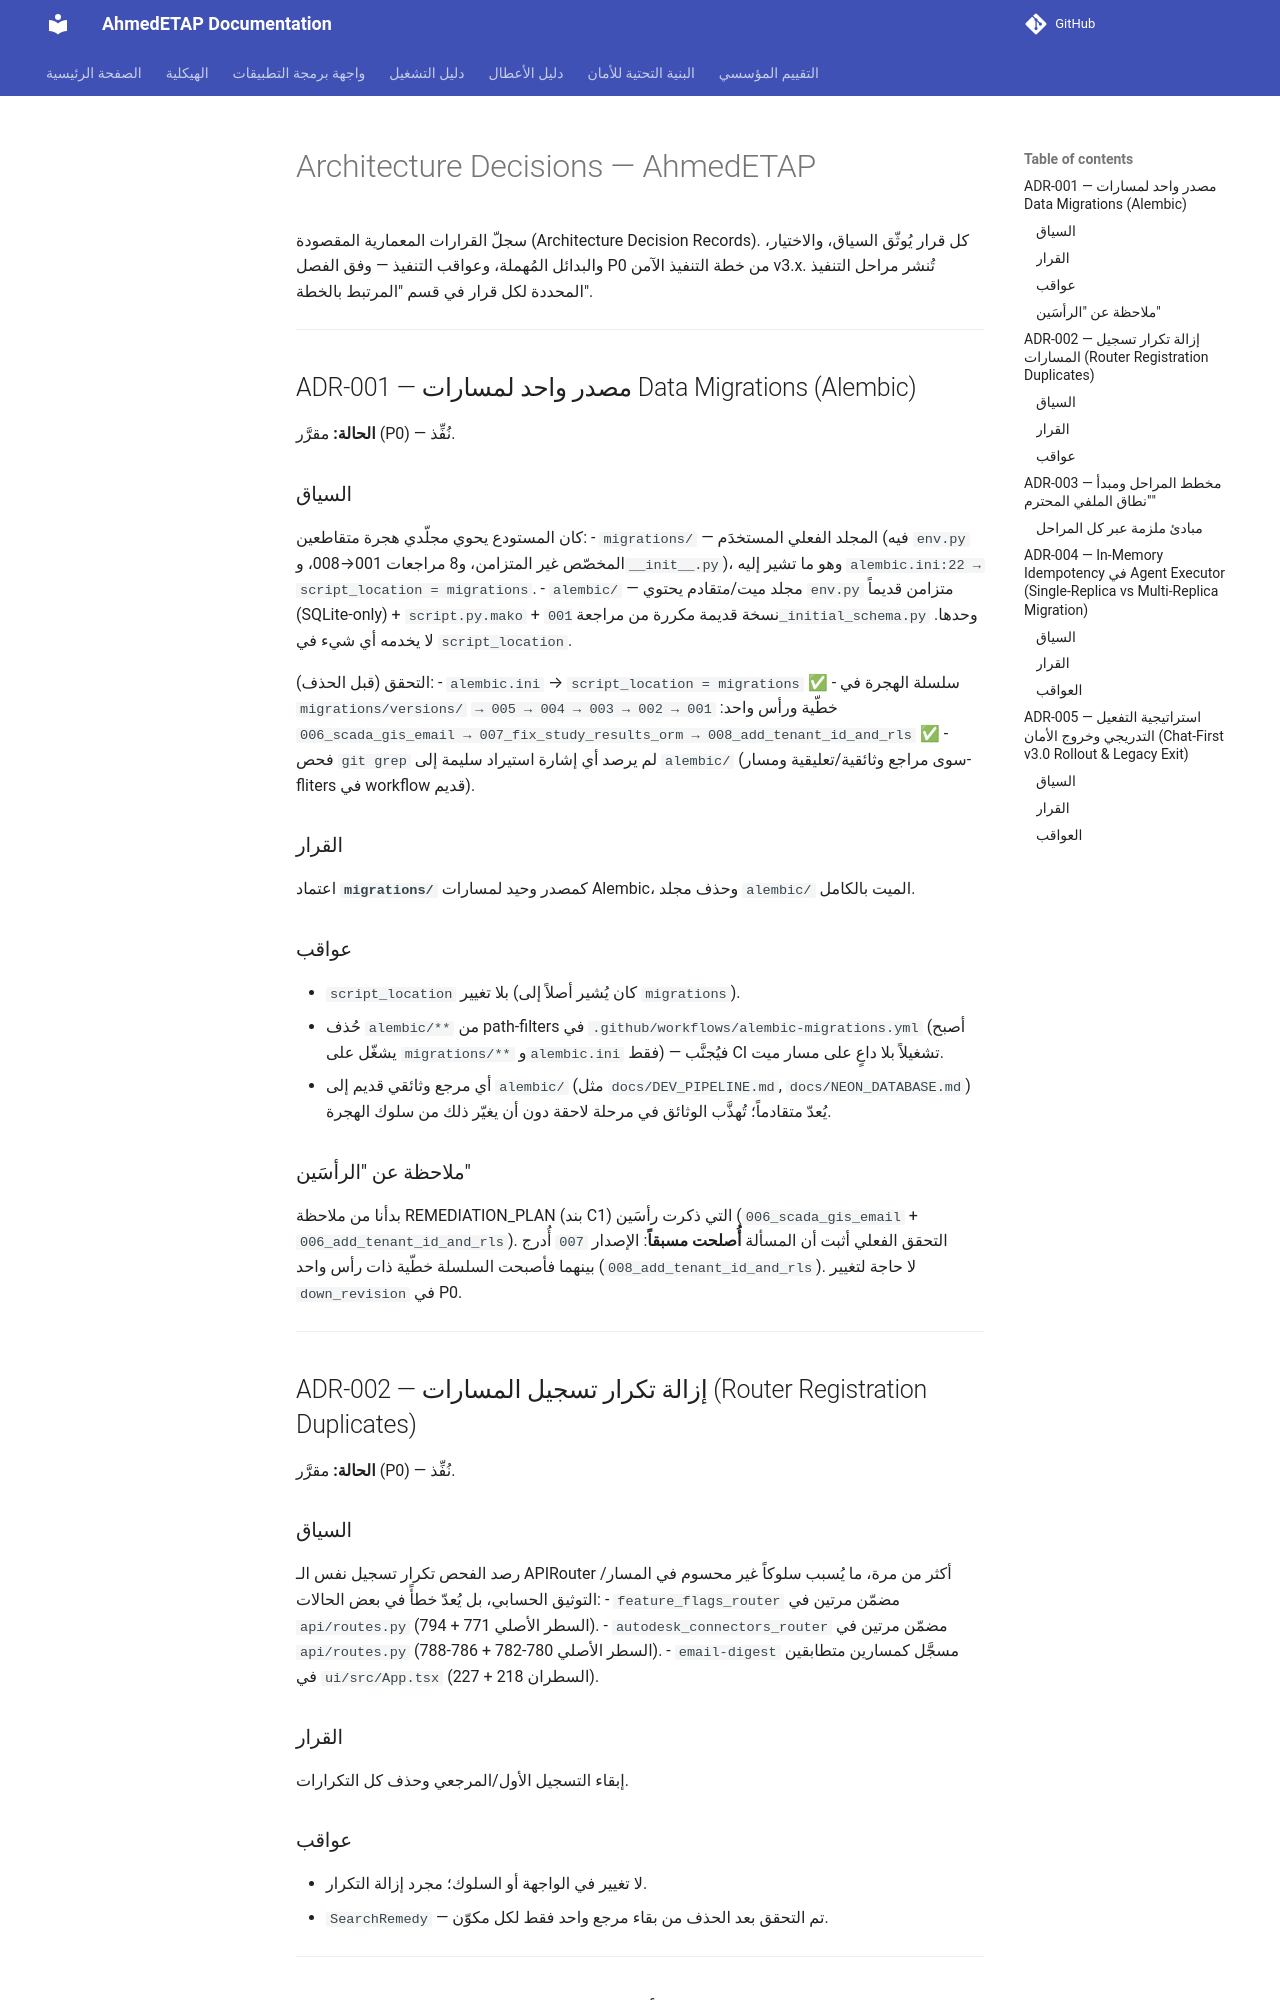

repository: ahmdelbaz28-ux/ETAP-AI-WORK- · page: generated/ARCHITECTURE_DECISIONS/index.html · generator: mkdocs

# Architecture Decisions — AhmedETAP

سجلّ القرارات المعمارية المقصودة (Architecture Decision Records). كل قرار يُوثّق
السياق، والاختيار، والبدائل المُهملة، وعواقب التنفيذ — وفق الفصل P0 من خطة التنفيذ
الآمن v3.x. تُنشر مراحل التنفيذ المحددة لكل قرار في قسم "المرتبط بالخطة".

---

## ADR-001 — مصدر واحد لمسارات Data Migrations (Alembic)

**الحالة:** مقرَّر (P0) — نُفِّذ.

### السياق
كان المستودع يحوي مجلّدي هجرة متقاطعين:
- `migrations/` — المجلد الفعلي المستخدَم (فيه `env.py` المخصّص غير المتزامن، و8 مراجعات
  001→008، و`__init__.py`)، وهو ما تشير إليه `alembic.ini:22 → script_location = migrations`.
- `alembic/` — مجلد ميت/متقادم يحتوي `env.py` متزامن قديماً (SQLite-only) + `script.py.mako`
  + نسخة قديمة مكررة من مراجعة `001_initial_schema.py` وحدها. لا يخدمه أي شيء في `script_location`.

التحقق (قبل الحذف):
- `alembic.ini` → `script_location = migrations` ✅
- سلسلة الهجرة في `migrations/versions/` خطّية ورأس واحد:
  `001 → 002 → 003 → 004 → 005 → 006_scada_gis_email → 007_fix_study_results_orm → 008_add_tenant_id_and_rls` ✅
- فحص `git grep` لم يرصد أي إشارة استيراد سليمة إلى `alembic/` (سوى مراجع وثائقية/تعليقية
  ومسار-fliters في workflow قديم).

### القرار
اعتماد **`migrations/`** كمصدر وحيد لمسارات Alembic، وحذف مجلد `alembic/` الميت بالكامل.

### عواقب
- `script_location` بلا تغيير (كان يُشير أصلاً إلى `migrations`).
- حُذف `alembic/**` من path-filters في `.github/workflows/alembic-migrations.yml`
  (أصبح يشغّل على `migrations/**` و`alembic.ini` فقط) — فيُجنَّب CI تشغيلاً بلا داعٍ على مسار ميت.
- أي مرجع وثائقي قديم إلى `alembic/` (مثل `docs/DEV_PIPELINE.md`, `docs/NEON_DATABASE.md`)
  يُعدّ متقادماً؛ تُهذَّب الوثائق في مرحلة لاحقة دون أن يغيّر ذلك من سلوك الهجرة.

### ملاحظة عن "الرأسَين"
بدأنا من ملاحظة REMEDIATION_PLAN (بند C1) التي ذكرت رأسَين (`006_scada_gis_email` +
`006_add_tenant_id_and_rls`). التحقق الفعلي أثبت أن المسألة **أُصلحت مسبقاً**: الإصدار
`007` أُدرج بينهما فأصبحت السلسلة خطّية ذات رأس واحد (`008_add_tenant_id_and_rls`).
لا حاجة لتغيير `down_revision` في P0.

---

## ADR-002 — إزالة تكرار تسجيل المسارات (Router Registration Duplicates)

**الحالة:** مقرَّر (P0) — نُفِّذ.

### السياق
رصد الفحص تكرار تسجيل نفس الـ APIRouter أكثر من مرة، ما يُسبب
سلوكاً غير محسوم في المسار/التوثيق الحسابي، بل يُعدّ خطأً في بعض الحالات:
- `feature_flags_router` مضمّن مرتين في `api/routes.py` (السطر الأصلي 771 + 794).
- `autodesk_connectors_router` مضمّن مرتين في `api/routes.py` (السطر الأصلي 780-782 + 786-788).
- `email-digest` مسجَّل كمسارين متطابقين في `ui/src/App.tsx` (السطران 218 + 227).

### القرار
إبقاء التسجيل الأول/المرجعي وحذف كل التكرارات.

### عواقب
- لا تغيير في الواجهة أو السلوك؛ مجرد إزالة التكرار.
- `SearchRemedy` — تم التحقق بعد الحذف من بقاء مرجع واحد فقط لكل مكوّن.

---
